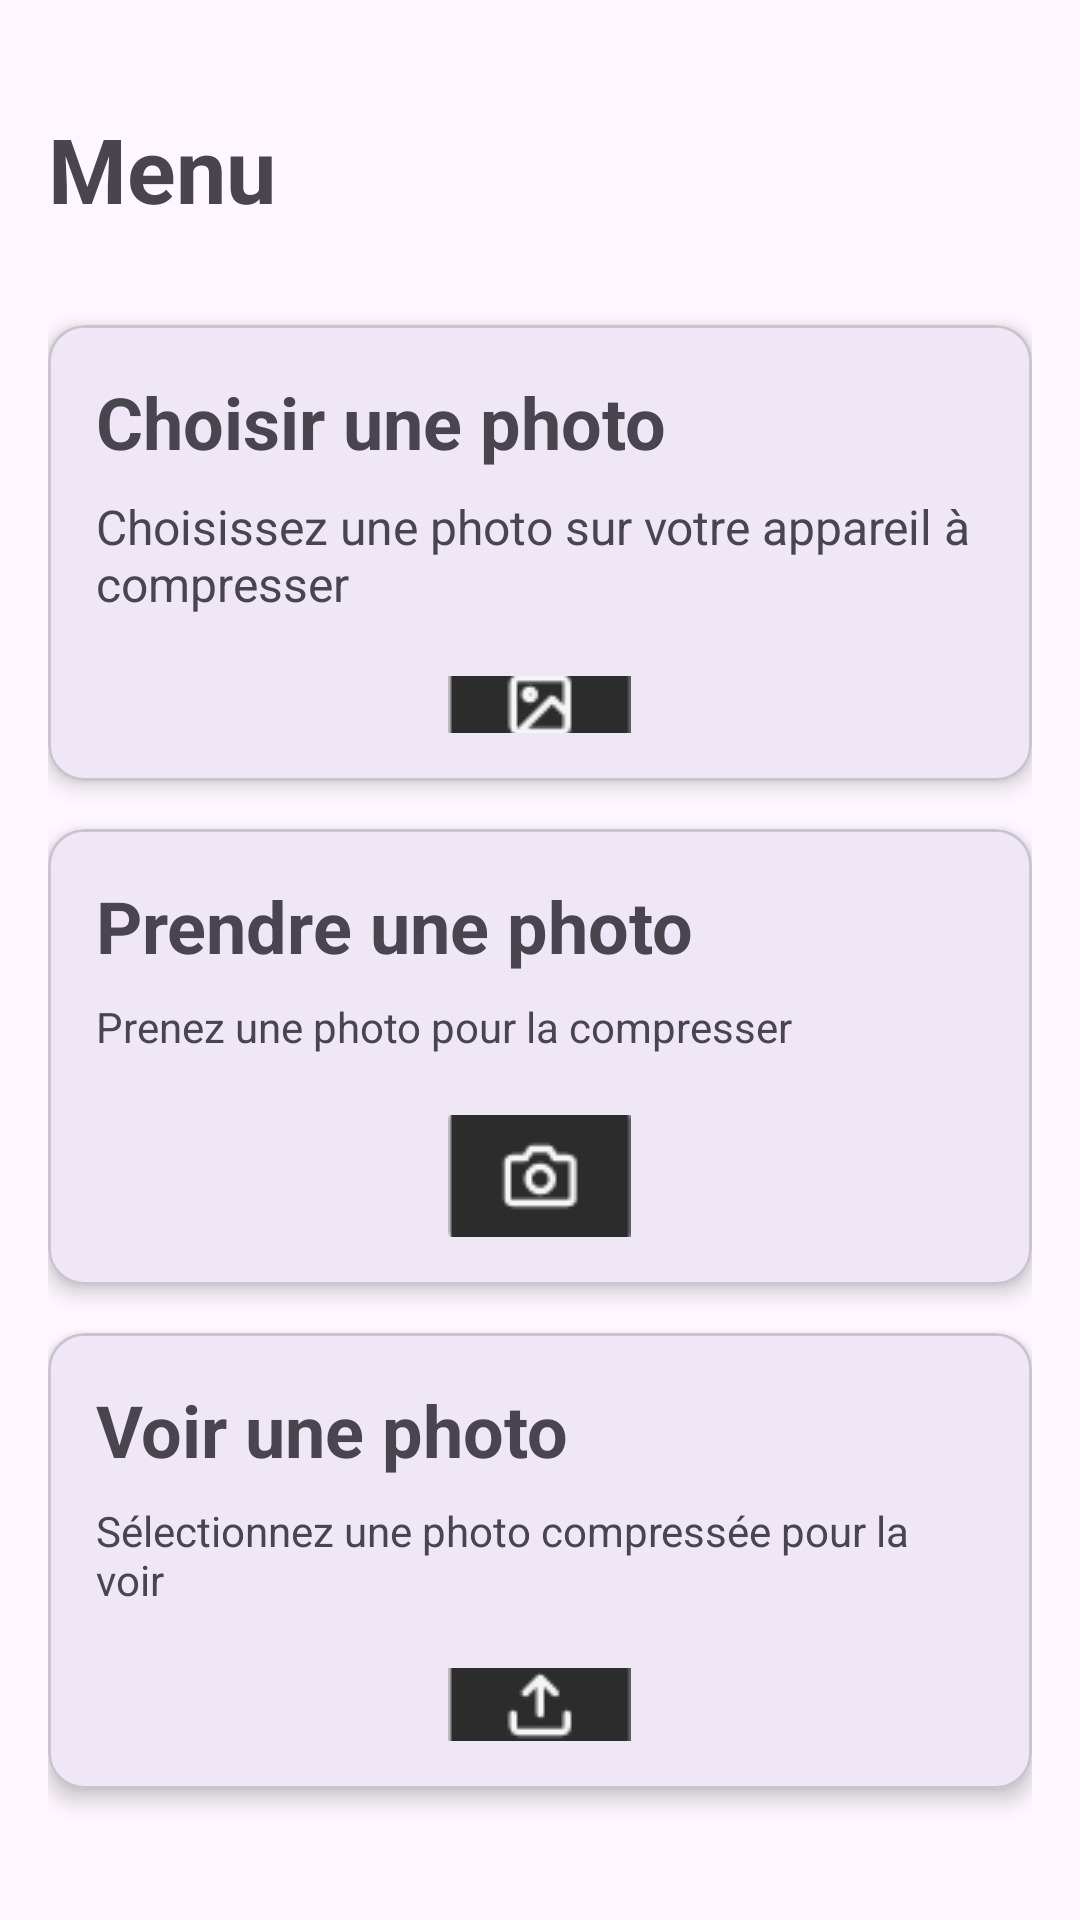

Layout XML and referenced resources for this Android screen:
<!-- AndroidManifest.xml: application theme Theme.Compresseur_mobile -->
<!-- res/layout/home_menu.xml -->
<?xml version="1.0" encoding="utf-8"?>
<androidx.constraintlayout.widget.ConstraintLayout
    xmlns:android="http://schemas.android.com/apk/res/android"
    xmlns:app="http://schemas.android.com/apk/res-auto"
    android:layout_width="match_parent"
    android:layout_height="match_parent"
    android:padding="16dp">

    <TextView
        android:id="@+id/tv_title"
        android:layout_width="wrap_content"
        android:layout_height="wrap_content"
        android:paddingTop="20dp"
        android:text="Menu"
        android:textSize="30sp"
        android:textStyle="bold"
        app:layout_constraintTop_toTopOf="parent"
        app:layout_constraintStart_toStartOf="parent" />

    <com.google.android.material.card.MaterialCardView
        android:id="@+id/card_choose_photo"
        android:layout_width="match_parent"
        android:layout_height="0dp"
        app:layout_constraintHeight_percent="0.25"
        app:cardElevation="4dp"
        app:cardCornerRadius="12dp"
        android:layout_marginTop="32dp"
        app:layout_constraintTop_toBottomOf="@id/tv_title"
        app:layout_constraintStart_toStartOf="parent"
        app:layout_constraintEnd_toEndOf="parent">

        <LinearLayout
            android:layout_width="match_parent"
            android:layout_height="wrap_content"
            android:orientation="vertical"
            android:padding="16dp">

            <TextView
                android:layout_width="wrap_content"
                android:layout_height="wrap_content"
                android:text="Choisir une photo"
                android:textStyle="bold"
                android:textSize="24sp" />

            <TextView
                android:layout_width="wrap_content"
                android:layout_height="wrap_content"
                android:text="Choisissez une photo sur votre appareil à compresser"
                android:paddingTop="8dp"
                android:textSize="16sp" />

            <ImageButton
                android:id="@+id/btn_choose_photo"
                android:layout_width="wrap_content"
                android:layout_height="wrap_content"
                android:src="@drawable/bt_choose_img"
                android:backgroundTint="?attr/colorPrimary"
                android:background="?attr/selectableItemBackgroundBorderless"
                android:layout_marginTop="20dp"
                android:padding="0dp"
                android:layout_gravity="center_horizontal"
                android:contentDescription="Choisir une photo" />

        </LinearLayout>
    </com.google.android.material.card.MaterialCardView>

    <com.google.android.material.card.MaterialCardView
        android:id="@+id/card_take_photo"
        android:layout_width="match_parent"
        android:layout_height="0dp"
        app:layout_constraintHeight_percent="0.25"
        app:cardElevation="4dp"
        app:cardCornerRadius="12dp"
        android:layout_marginTop="16dp"
        app:layout_constraintTop_toBottomOf="@id/card_choose_photo"
        app:layout_constraintStart_toStartOf="parent"
        app:layout_constraintEnd_toEndOf="parent">


        <LinearLayout
            android:layout_width="match_parent"
            android:layout_height="wrap_content"
            android:orientation="vertical"
            android:padding="16dp">

            <TextView
                android:layout_width="wrap_content"
                android:layout_height="wrap_content"
                android:text="Prendre une photo"
                android:textStyle="bold"
                android:textSize="24sp" />

            <TextView
                android:layout_width="wrap_content"
                android:layout_height="wrap_content"
                android:text="Prenez une photo pour la compresser"
                android:paddingTop="8dp"
                android:textSize="14sp" />

            <ImageButton
                android:id="@+id/btn_take_photo"
                android:layout_width="wrap_content"
                android:layout_height="wrap_content"
                android:src="@drawable/bt_take_img"
                android:backgroundTint="?attr/colorPrimary"
                android:background="?attr/selectableItemBackgroundBorderless"
                android:layout_marginTop="20dp"
                android:padding="0dp"
                android:layout_gravity="center_horizontal"
                android:contentDescription="Prendre une photo" />

        </LinearLayout>
    </com.google.android.material.card.MaterialCardView>

    <com.google.android.material.card.MaterialCardView
        android:id="@+id/card_view_photo"
        android:layout_width="match_parent"
        android:layout_height="0dp"
        app:layout_constraintHeight_percent="0.25"
        app:cardElevation="4dp"
        app:cardCornerRadius="12dp"
        android:layout_marginTop="16dp"
        app:layout_constraintTop_toBottomOf="@id/card_take_photo"
        app:layout_constraintStart_toStartOf="parent"
        app:layout_constraintEnd_toEndOf="parent">



        <LinearLayout
            android:layout_width="match_parent"
            android:layout_height="wrap_content"
            android:orientation="vertical"
            android:padding="16dp">

            <TextView
                android:layout_width="wrap_content"
                android:layout_height="wrap_content"
                android:text="Voir une photo"
                android:textStyle="bold"
                android:textSize="24sp" />

            <TextView
                android:layout_width="wrap_content"
                android:layout_height="wrap_content"
                android:text="Sélectionnez une photo compressée pour la voir"
                android:paddingTop="8dp"
                android:textSize="14sp" />

            <ImageButton
                android:id="@+id/btn_view_photo"
                android:layout_width="wrap_content"
                android:layout_height="wrap_content"
                android:src="@drawable/bt_upload_img"
                android:backgroundTint="?attr/colorPrimary"
                android:background="?attr/selectableItemBackgroundBorderless"
                android:layout_marginTop="20dp"
                android:padding="0dp"
                android:layout_gravity="center_horizontal"
                android:contentDescription="Voir une photo" />
        </LinearLayout>
    </com.google.android.material.card.MaterialCardView>

</androidx.constraintlayout.widget.ConstraintLayout>
<!-- resources referenced by this layout -->
<resources>
  <!-- drawable bt_choose_img: png bitmap (drawable, 1007 bytes) -->
  <!-- drawable bt_take_img: png bitmap (drawable, 1097 bytes) -->
  <!-- drawable bt_upload_img: png bitmap (drawable, 885 bytes) -->
  <style name="Theme.Compresseur_mobile" parent="Base.Theme.Compresseur_mobile" />
  <style name="Base.Theme.Compresseur_mobile" parent="Theme.Material3.DayNight.NoActionBar">
          
          
      </style>
</resources>
